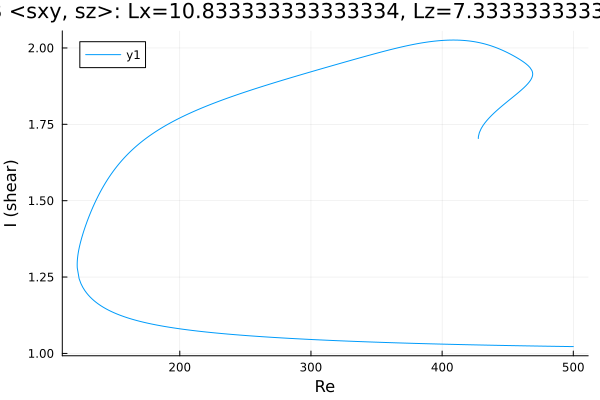

Data behind this chart, as committed beside it:
Re, shear
427.6, 1.704
427.6, 1.704
427.6, 1.704
427.6, 1.704
427.6, 1.704
427.6, 1.704
427.6, 1.704
427.6, 1.706
427.6, 1.709
427.7, 1.711
428.4, 1.723
429.8, 1.737
431.2, 1.746
432.6, 1.755
434.1, 1.762
435.5, 1.769
436.9, 1.776
438.3, 1.782
439.7, 1.787
441.1, 1.793
442.5, 1.799
444, 1.804
445.4, 1.809
446.8, 1.814
448.2, 1.819
449.6, 1.824
451, 1.829
452.4, 1.834
453.9, 1.839
455.3, 1.844
456.7, 1.849
458.1, 1.854
459.5, 1.859
460.9, 1.864
462.3, 1.87
463.8, 1.876
465.2, 1.882
466.3, 1.888
467.1, 1.893
467.7, 1.897
468.1, 1.9
468.4, 1.902
468.6, 1.905
468.7, 1.906
468.8, 1.908
468.9, 1.909
468.9, 1.91
468.9, 1.911
469, 1.911
469, 1.912
469, 1.912
469, 1.913
469, 1.913
469, 1.913
469, 1.914
469, 1.914
469, 1.914
469, 1.914
469, 1.914
469, 1.914
... 605 more rows
